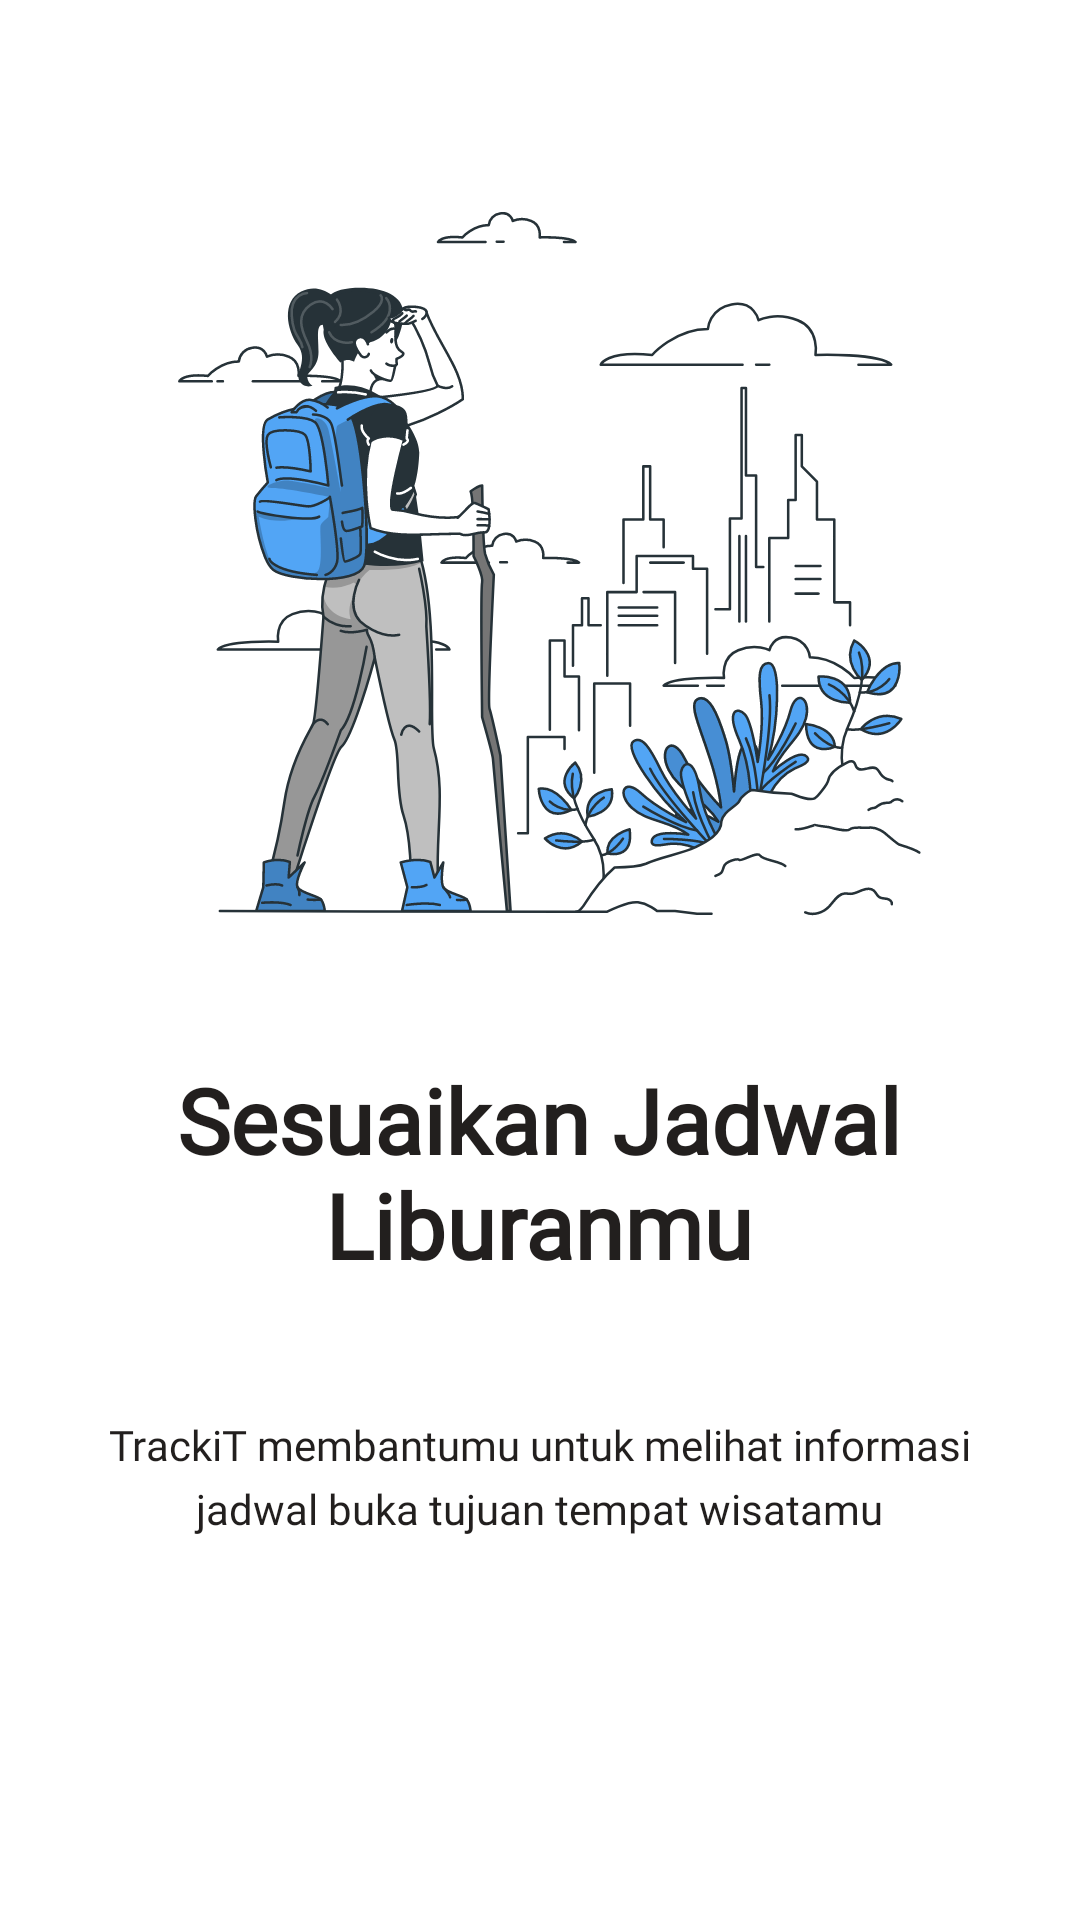

This screen was rendered from an Android layout file. Write that file and the resources it references.
<!-- AndroidManifest.xml: application theme Theme.TrackiTCalonSarjanaAamiin -->
<!-- res/layout/slider2.xml -->
<?xml version="1.0" encoding="utf-8"?>
<androidx.constraintlayout.widget.ConstraintLayout xmlns:android="http://schemas.android.com/apk/res/android"
    xmlns:tools="http://schemas.android.com/tools"
    android:layout_width="match_parent"
    android:layout_height="match_parent"
    xmlns:app="http://schemas.android.com/apk/res-auto"
    >

    <ImageView
        android:id="@+id/imageView"
        android:layout_width="309dp"
        android:layout_height="273dp"
        android:layout_marginTop="52dp"
        app:layout_constraintEnd_toEndOf="parent"
        app:layout_constraintStart_toStartOf="parent"
        app:layout_constraintTop_toTopOf="parent"
        android:src="@drawable/ic_slider3" />

    <TextView
        android:id="@+id/textView"
        android:layout_width="301dp"
        android:layout_height="87dp"
        android:layout_marginTop="28dp"
        android:text="@string/sesuaikan_jadwal_liburanmu"
        android:textAlignment="center"
        android:textColor="#221F1E"
        android:textSize="30sp"
        android:textStyle="bold"
        app:layout_constraintEnd_toEndOf="parent"
        app:layout_constraintHorizontal_bias="0.495"
        app:layout_constraintStart_toStartOf="parent"
        app:layout_constraintTop_toBottomOf="@+id/imageView"
        android:fontFamily="@font/poppins_bold"/>

    <TextView
        android:id="@+id/textView2"
        android:layout_width="304dp"
        android:layout_height="76dp"
        android:layout_marginTop="32dp"
        android:lineSpacingExtra="5sp"
        android:text="@string/trackit_membantumu_untuk_melihat_informasi_jadwal_buka_tujuan_tempat_wisatamu"
        android:textAlignment="center"
        android:textColor="#221F1E"
        app:layout_constraintEnd_toEndOf="parent"
        app:layout_constraintHorizontal_bias="0.495"
        app:layout_constraintStart_toStartOf="parent"
        app:layout_constraintTop_toBottomOf="@+id/textView"
        android:fontFamily="@font/poppins_regular"/>


</androidx.constraintlayout.widget.ConstraintLayout>
<!-- resources referenced by this layout -->
<resources>
  <!-- drawable ic_slider3: vector/xml drawable (drawable, 57764 chars, omitted) -->
  <string name="sesuaikan_jadwal_liburanmu">Sesuaikan Jadwal Liburanmu</string>
  <string name="trackit_membantumu_untuk_melihat_informasi_jadwal_buka_tujuan_tempat_wisatamu">TrackiT membantumu untuk melihat informasi jadwal buka tujuan tempat wisatamu</string>
  <style name="Theme.TrackiTCalonSarjanaAamiin" parent="Theme.MaterialComponents.DayNight.NoActionBar">
          
          <item name="colorPrimary">@color/primary</item>
          <item name="colorPrimaryVariant">@color/primary</item>
          <item name="colorOnPrimary">@color/white</item>
          
          <item name="colorSecondary">@color/secondary</item>
          <item name="colorSecondaryVariant">@color/secondary</item>
          <item name="colorOnSecondary">@color/black</item>
          
          <item name="android:statusBarColor" tools:targetApi="l">?attr/colorPrimaryVariant</item>
          
      </style>
  <color name="primary">#1363DF</color>
  <color name="white">#FFFFFFFF</color>
  <color name="secondary">#52A5F5</color>
  <color name="black">#FF000000</color>
</resources>
